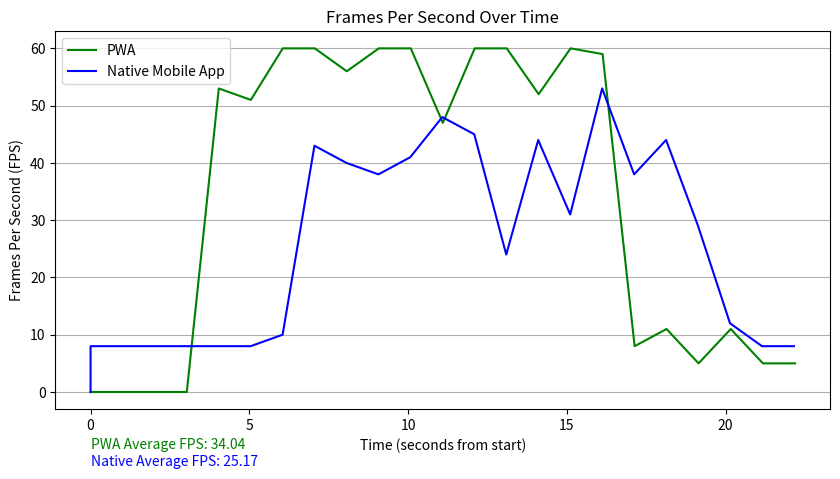

Source code (Python):
import matplotlib.pyplot as plt

# Data for PWA
times_pwa = [
    "00:00.000.651", "00:01.014.062", "00:02.024.628", "00:03.031.705", "00:04.039.431",
    "00:05.048.038", "00:06.055.945", "00:07.063.584", "00:08.071.127", "00:09.079.660",
    "00:10.087.519", "00:11.096.021", "00:12.101.705", "00:13.109.782", "00:14.113.890",
    "00:15.120.967", "00:16.128.780", "00:17.137.425", "00:18.142.681", "00:19.151.537",
    "00:20.165.822", "00:21.179.722", "00:22.192.746"
]

fps_pwa = [0, 0, 0, 0, 53, 51, 60, 60, 56, 60, 60, 47, 60, 60, 52, 60, 59, 8, 11, 5, 11, 5, 5]

seconds_from_start_pwa = [int(t.split(":")[0])*60 + int(t.split(":")[1].split(".")[0]) + 
                          int(t.split(".")[1]) / 1000 for t in times_pwa]

# Data for Native Mobile App
times_native = ["00:00.000.000", "00:00.000.513", "00:01.007.747", "00:02.015.515", "00:03.026.902",
         "00:04.034.529", "00:05.041.899", "00:06.049.234", "00:07.052.597", "00:08.059.947",
         "00:09.067.477", "00:10.071.294", "00:11.079.007", "00:12.086.461", "00:13.093.630",
         "00:14.100.644", "00:15.107.448", "00:16.114.483", "00:17.121.281", "00:18.128.143",
         "00:19.134.946", "00:20.141.477", "00:21.148.338", "00:22.155.370"]

fps_native = [0, 8, 8, 8, 8, 8, 8, 10, 43, 40, 38, 41, 48, 45, 24, 44, 31, 53, 38, 44, 29, 12, 8, 8]

seconds_from_start_native = [int(t.split(":")[0])*60 + int(t.split(":")[1].split(".")[0]) + 
                             int(t.split(".")[1]) / 1000 for t in times_native]

# Plotting
plt.figure(figsize=(10, 6))
plt.plot(seconds_from_start_pwa, fps_pwa, color='green', label='PWA')
plt.plot(seconds_from_start_native, fps_native, color='blue', label='Native Mobile App')

plt.title("Frames Per Second Over Time")
plt.xlabel("Time (seconds from start)")
plt.ylabel("Frames Per Second (FPS)")
plt.legend(loc='upper left')
plt.gca().yaxis.grid(True)



# Calculate the average FPS for PWA
average_fps_pwa = sum(fps_pwa) / len(fps_pwa)

# Calculate the average FPS for Native Mobile App
average_fps_native = sum(fps_native) / len(fps_native)

# Place the average FPS values as text annotations underneath the x-axis label
x_position = seconds_from_start_pwa[0]  # start of the x-axis
y_position = plt.gca().get_ylim()[0] - 5  # slightly below the graph

plt.text(x_position, y_position, f'PWA Average FPS: {average_fps_pwa:.2f}', color='green', verticalalignment='top')
y_position -= 3  # adjust for the next line
plt.text(x_position, y_position, f'Native Average FPS: {average_fps_native:.2f}', color='blue', verticalalignment='top')

# Adjust the figure to ensure there's enough space at the bottom for the annotations
plt.subplots_adjust(bottom=0.25)

plt.show()




